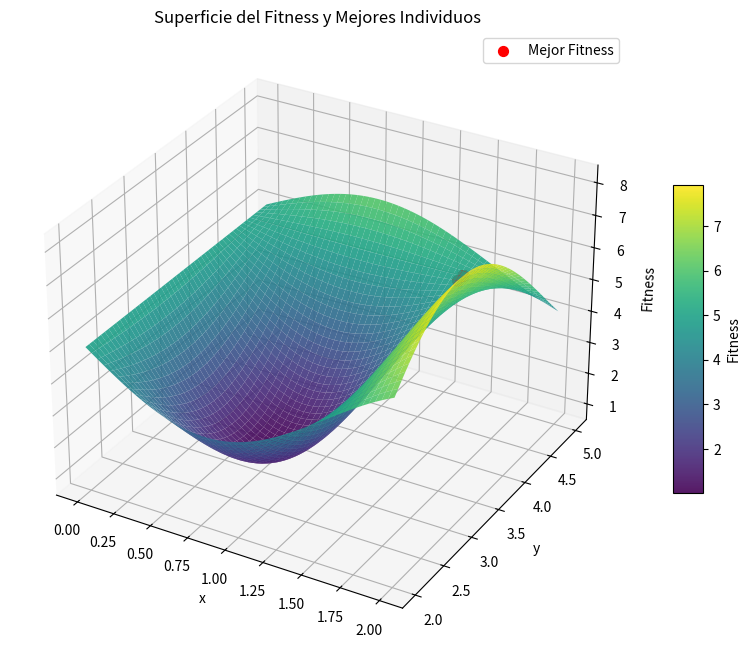

Python code for this plot:
import random
import numpy as np
import matplotlib.pyplot as plt

mejores_fitness = []
best_x_history = []
best_y_history = []

# Conversión de binario a real
def bin2real(bin_array, Xmin, Xmax, bits):
    bin_str = ''.join(str(int(b)) for b in bin_array)
    bin_dec = int(bin_str, 2)
    return Xmin + bin_dec * (Xmax - Xmin) / (2**bits - 1)

# Evaluación de individuos
def evalua(n, poblIt):
    fitness = np.zeros(n)
    xi = np.zeros(n)
    yi = np.zeros(n)
    for i in range(n):
        crom = poblIt[i]
        crom_x = crom[:Lx]
        crom_y = crom[Lx:]
        x_real = bin2real(crom_x, Xmin_x, Xmax_x, Lx)
        y_real = bin2real(crom_y, Xmin_y, Xmax_y, Ly)
        xi[i] = x_real
        yi[i] = y_real
        f = np.sin(2 * x_real) * 4 * np.cos(y_real) + 5 #Función de evaluación
        fitness[i] = f
    total = np.sum(fitness)
    return fitness, total, xi, yi

# Imprimir tabla por iteración
def imprime(n, total, fitness, poblIt, xi, yi, cromosoma):
    global mejores_fitness, acumulado
    print("\nTabla Iteración:")
    print("{:^10} {:^20} {:^15} {:^10} {:^10} {:^12} {:^12}".format(
        "Individuo", "Cromosoma (XY)", "Población", "x", "y", "Fitness", "Probacum"))
    
    acumula = 0
    for i in range(n):
        probab = 0 if total == 0 or fitness[i] == -np.inf else fitness[i] / total
        acumula += probab
        fitness_str = "-" if fitness[i] == -np.inf else f"{fitness[i]:.3f}"
        print("{:^10} {:^20} {:^15} {:^10.3f} {:^10.3f} {:^12} {:^12.3f}".format(
            i + 1,
            cromosoma[i],
            ''.join(str(bit) for bit in poblIt[i]),
            xi[i], yi[i],
            fitness_str, acumula))
        acumulado[i] = acumula

    print("Suma Z:      ", total)
    # Guarda el mejor fitness de la iteración
    best = np.max(fitness[fitness != -np.inf]) if np.any(fitness != -np.inf) else 0
    mejores_fitness.append(best)
    return acumulado

# Selección por ruleta
def seleccion(acumulado):
    escoje = np.random.rand()
    print("escoje:      ", escoje)
    for i in range(len(acumulado)):
        if acumulado[i] > escoje:
            return poblIt[i]
    return poblIt[-1]

# Cruce y mutación
def cruce(a1, p1, p2):
    if a1 < Pcruce:
        cp = random.randint(1, len(p1) - 1)
        hijo1 = np.array(list(p1[:cp]) + list(p2[cp:]), dtype=int)
        hijo2 = np.array(list(p2[:cp]) + list(p1[cp:]), dtype=int)
    else:
        hijo1 = p1.copy()
        hijo2 = p2.copy()
    hijo1 = mutar(hijo1, Pmuta)
    hijo2 = mutar(hijo2, Pmuta)
    return hijo1, hijo2

# Mutación binaria
def mutar(individuo, Pmuta):
    for i in range(len(individuo)):
        if random.random() < Pmuta:
            individuo[i] = 1 - individuo[i]
    return individuo

# Parámetros de codificación y GA
num_decimales = 1 #Numero de decimales
Xmin_x, Xmax_x = 0, 2 #Rango de X
Xmin_y, Xmax_y = 2, 5 #Rango de Y
Lx = int(np.ceil(np.log2(1 + (Xmax_x - Xmin_x) * 10**num_decimales))) #Longitud de X
Ly = int(np.ceil(np.log2(1 + (Xmax_y - Xmin_y) * 10**num_decimales))) #Longitud de Y
lind = Lx + Ly #Longitud total

x = 7  # población
Pcruce = 0.8 #Probabilidad de Cruce
Pmuta = 0.2 #Probabilidad de Mutación
elitismo = 1 #Cantidad de individuos elitistas

# Inicialización
poblInicial = np.random.randint(0, 2, (x, lind))
poblIt = poblInicial.copy()
acumulado = np.zeros(x)

# Evaluación inicial
fitness, total, xi, yi = evalua(x, poblIt)
cromosoma = [''.join(str(bit) for bit in ind) for ind in poblIt]
imprime(x, total, fitness, poblIt, xi, yi, cromosoma)

# Registra el mejor de la evaluación inicial
best_idx = np.argmax(fitness)
best_x_history.append(xi[best_idx])
best_y_history.append(yi[best_idx])

# Iteraciones
for iter in range(1000): #Generaciones
    print("\n Iteración ", iter + 1)
    elite_idx = np.argmax(fitness)
    elite_ind = poblIt[elite_idx].copy()
    nueva_pobl = []

    for _ in range(int(np.ceil(x / 2))):
        p1 = seleccion(acumulado)
        print("padre 1:", p1)
        p2 = seleccion(acumulado)
        print("padre 2:", p2)
        hijo1, hijo2 = cruce(np.random.rand(), p1, p2)
        nueva_pobl.extend([hijo1, hijo2])

    poblIt = np.array(nueva_pobl[:x])
    
    if elitismo > 0:
        replace_idx = random.choice([i for i in range(x) if i != elite_idx])
        poblIt[replace_idx] = elite_ind
        print(f"Elitismo aplicado en índice {replace_idx}")

    # Evaluación y tabla
    fitness, total, xi, yi = evalua(x, poblIt)
    cromosoma = [''.join(str(bit) for bit in ind) for ind in poblIt]
    acumulado = np.zeros(x)
    imprime(x, total, fitness, poblIt, xi, yi, cromosoma)
    
    # Guarda las coordenadas del mejor individuo de esta iteración
    best_idx = np.argmax(fitness)
    best_x_history.append(xi[best_idx])
    best_y_history.append(yi[best_idx])

# Mejor individuo final
max_index = np.argmax(fitness)
print("\nMejor individuo final:", poblIt[max_index])
print("Fitness final:", fitness[max_index])

# Graficar progreso
def graficar_superficie_fitness():
    x_vals = np.linspace(Xmin_x, Xmax_x, 1000) 
    y_vals = np.linspace(Xmin_y, Xmax_y, 1000)
    X, Y = np.meshgrid(x_vals, y_vals)
    Z = np.sin(2 * X) * 4 * np.cos(Y) + 5

    fig = plt.figure(figsize=(12, 8))
    ax = fig.add_subplot(111, projection='3d')
    surface = ax.plot_surface(X, Y, Z, cmap='viridis', edgecolor='none', alpha=0.9)
    
    # Grafica en rojo los mejores individuos obtenidos a lo largo de las iteraciones
    best_z = np.array(mejores_fitness)
    ax.scatter(np.array(best_x_history), np.array(best_y_history), best_z, color='r', s=50, label="Mejor Fitness")
    
    ax.set_title('Superficie del Fitness y Mejores Individuos')
    ax.set_xlabel('x')
    ax.set_ylabel('y')
    ax.set_zlabel('Fitness')
    fig.colorbar(surface, ax=ax, shrink=0.5, aspect=10, label='Fitness')
    ax.legend()
    plt.show()

graficar_superficie_fitness()
